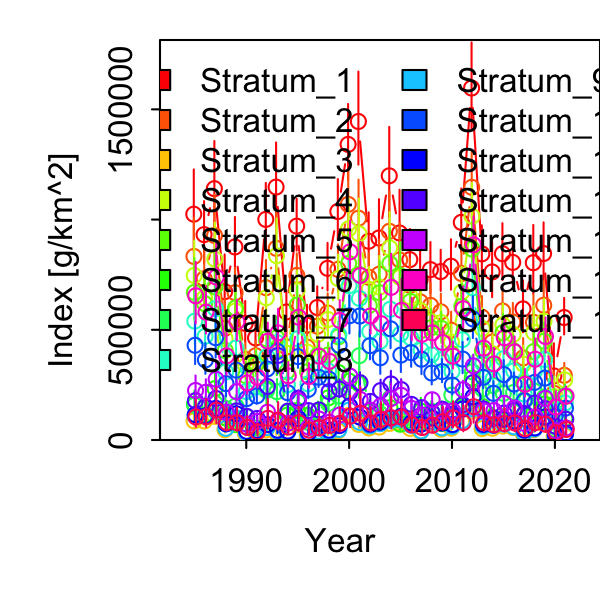

Source data for this figure (header and first rows):
Category, Time, Stratum, Units, Estimate, Std. Error for Estimate, Std. Error for ln(Estimate)
1, 1985, Stratum_1, [g/km^2], 1024444, 185038, 0.1806
1, 1986, Stratum_1, [g/km^2], 931783, 140660, 0.151
1, 1987, Stratum_1, [g/km^2], 1140248, 198067, 0.1737
1, 1988, Stratum_1, [g/km^2], 673019, 150644, 0.2238
1, 1989, Stratum_1, [g/km^2], 875828, 126505, 0.1444
1, 1990, Stratum_1, [g/km^2], 529135, 92822, 0.1754
1, 1991, Stratum_1, [g/km^2], 463044, 72558, 0.1567
1, 1992, Stratum_1, [g/km^2], 1000793, 153249, 0.1531
1, 1993, Stratum_1, [g/km^2], 1147443, 186309, 0.1624
1, 1994, Stratum_1, [g/km^2], 580916, 91404, 0.1573
1, 1995, Stratum_1, [g/km^2], 970151, 117523, 0.1211
1, 1996, Stratum_1, [g/km^2], 520744, 85552, 0.1643
1, 1997, Stratum_1, [g/km^2], 600999, 89012, 0.1481
1, 1998, Stratum_1, [g/km^2], 778765, 107480, 0.138
1, 1999, Stratum_1, [g/km^2], 1036526, 137790, 0.1329
1, 2000, Stratum_1, [g/km^2], 1340883, 172035, 0.1283
1, 2001, Stratum_1, [g/km^2], 1444978, 210238, 0.1455
1, 2002, Stratum_1, [g/km^2], 901695, 122282, 0.1356
1, 2003, Stratum_1, [g/km^2], 916406, 161061, 0.1758
1, 2004, Stratum_1, [g/km^2], 1198527, 203391, 0.1697
1, 2005, Stratum_1, [g/km^2], 939192, 177925, 0.1894
1, 2006, Stratum_1, [g/km^2], 818136, 128485, 0.157
1, 2007, Stratum_1, [g/km^2], 728220, 120641, 0.1657
1, 2008, Stratum_1, [g/km^2], 773006, 115902, 0.1499
1, 2009, Stratum_1, [g/km^2], 764080, 92961, 0.1217
1, 2010, Stratum_1, [g/km^2], 788318, 113841, 0.1444
1, 2011, Stratum_1, [g/km^2], 987250, 142963, 0.1448
1, 2012, Stratum_1, [g/km^2], 1596693, 194560, 0.1219
1, 2013, Stratum_1, [g/km^2], 844463, 120438, 0.1426
1, 2014, Stratum_1, [g/km^2], 762504, 123710, 0.1622
1, 2015, Stratum_1, [g/km^2], 845139, 128054, 0.1515
1, 2016, Stratum_1, [g/km^2], 805685, 108917, 0.1352
1, 2017, Stratum_1, [g/km^2], 594773, 116912, 0.1966
1, 2018, Stratum_1, [g/km^2], 804260, 155223, 0.193
1, 2019, Stratum_1, [g/km^2], 845920, 130569, 0.1544
1, 2020, Stratum_1, [g/km^2], 290752, 119673, 0.4116
1, 2021, Stratum_1, [g/km^2], 555676, 82585, 0.1486
1, 1985, Stratum_2, [g/km^2], 832681, 160072, 0.1922
1, 1986, Stratum_2, [g/km^2], 731412, 120633, 0.1649
1, 1987, Stratum_2, [g/km^2], 927819, 169452, 0.1826
1, 1988, Stratum_2, [g/km^2], 506659, 118968, 0.2348
1, 1989, Stratum_2, [g/km^2], 668357, 104524, 0.1564
1, 1990, Stratum_2, [g/km^2], 365779, 69616, 0.1903
1, 1991, Stratum_2, [g/km^2], 382414, 62860, 0.1644
1, 1992, Stratum_2, [g/km^2], 690806, 115457, 0.1671
1, 1993, Stratum_2, [g/km^2], 869517, 158407, 0.1822
1, 1994, Stratum_2, [g/km^2], 422036, 69751, 0.1653
1, 1995, Stratum_2, [g/km^2], 746530, 94145, 0.1261
1, 1996, Stratum_2, [g/km^2], 421175, 68666, 0.163
1, 1997, Stratum_2, [g/km^2], 516163, 75945, 0.1471
1, 1998, Stratum_2, [g/km^2], 576221, 82818, 0.1437
1, 1999, Stratum_2, [g/km^2], 773918, 105845, 0.1368
1, 2000, Stratum_2, [g/km^2], 1069030, 146966, 0.1375
1, 2001, Stratum_2, [g/km^2], 1006348, 160923, 0.1599
1, 2002, Stratum_2, [g/km^2], 737917, 101825, 0.138
1, 2003, Stratum_2, [g/km^2], 752186, 141558, 0.1882
1, 2004, Stratum_2, [g/km^2], 946831, 165090, 0.1744
1, 2005, Stratum_2, [g/km^2], 816828, 152535, 0.1867
1, 2006, Stratum_2, [g/km^2], 701484, 111548, 0.159
1, 2007, Stratum_2, [g/km^2], 626694, 106540, 0.17
... 495 more rows
